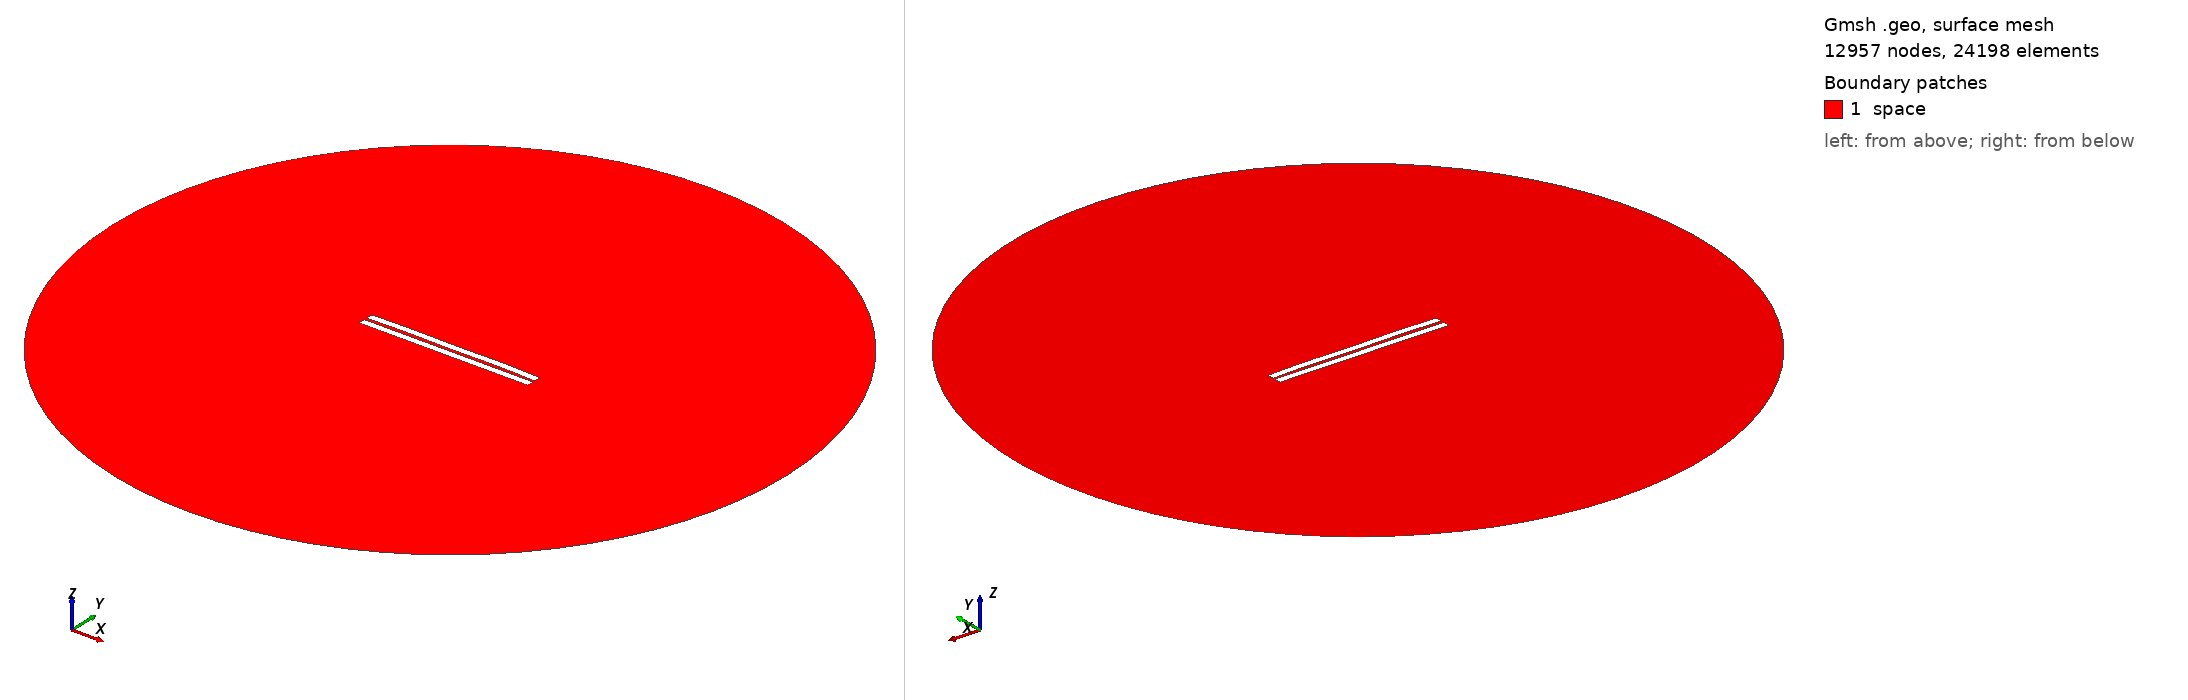

Gmsh geometry script, surface-meshed: 12957 nodes, 24198 surface elements. Boundary patches (legend numbers): 1 space. Left view from above one corner, right view from below the opposite corner. Legend entries are the model's physical surfaces. The drawing asked Gmsh for element sizes between 1% and 20% of the model's largest extent; the script's own settings can give other sizes.

=== 990.geo (drawn) ===
//---------------------------------------
// Geometry kernel
//---------------------------------------

SetFactory("OpenCASCADE");



//---------------------------------------
// Parameters of the geometry
//---------------------------------------

// Overetch of the upper plate
overetch = 0.0;

// Distance between the plates
distance = 1.75;

// Discretization over the x axis (for the deformation)
nx = 50; 

// Length of the plate
L = 100 - overetch; 

// Number of modes
n = 4; 

// 1st mode coefficient
coeff(1) = 0.0;
beta(1) = 0.596864 * 3.1415926535 / L;

// 2nd mode coefficient
coeff(2) = 0.15;
beta(2) = 1.49418 * 3.1415926535 / L;

// 3rd mode coefficient
coeff(3) = 0.0;
beta(3) = 2.50025 * 3.1415926535 / L;

// 4th mode coefficient
coeff(4) = 0.15;
beta(4) = 3.49999 * 3.1415926535 / L;



//---------------------------------------
// Upper plate (deformed rectangle)
//---------------------------------------

// Coordiantes of the upper plate
xmin = -50;
xmax = 50 - overetch;

// Height of the upper plate
yheight = 4 - 2 * overetch;

// Indexes of the points
UpperID[] = {};
LowerID[] = {};
LeftID[] = {};
RightID[] = {};

// Point index
p = 1;

// Horizontal edges
For i In {1:nx}
    x = xmin + (i-1)*(xmax - xmin)/(nx-1);

    y_bottom = distance / 2 + overetch;
    For j In {1:n}
        C = (Cosh(beta(j)*L) + Cos(beta(j)*L)) / (Sinh(beta(j)*L) + Sin(beta(j)*L));
        y_bottom  = y_bottom + coeff(j) * (Cosh(beta(j)*(x+50)) - Cos(beta(j)*(x+50)) - C * (Sinh(beta(j)*(x+50)) - Sin(beta(j)*(x+50))));
    EndFor

    y_top = y_bottom + yheight;

    Point(p) = {x, y_top, 0, 1.0};
    UpperID[i] = p;
    p = p + 1;

    Point(p) = {x, y_bottom, 0, 1.0};
    LowerID[i] = p;
    p = p + 1;
EndFor

// Create point lists
UpperPts[] = {}; LowerPts[] = {};
For i In {1:nx}
  UpperPts[] += {UpperID[i]};
  LowerPts[] += {LowerID[i]};
EndFor

// Build splines
Spline(1) = {UpperPts[]};
Spline(2) = {LowerPts[]};
Line(3) = {LowerPts[nx-1], UpperPts[nx-1]};
Line(4) = {LowerPts[0], UpperPts[0]};

// Build the plane surface
Curve Loop(1) = {2, 3, -1, -4};
Plane Surface(1) = {1};



//---------------------------------------
// Lower plate (rectangle)
//---------------------------------------

// Vertices
Point(1001) = {-50, -1, 0, 1.0};
Point(1002) = { 50, -1, 0, 1.0};
Point(1003) = { 50,  -5, 0, 1.0};
Point(1004) = {-50,  -5, 0, 1.0};

// Edges
Line(5) = {1001, 1002};
Line(6) = {1002, 1003};
Line(7) = {1003, 1004};
Line(8) = {1004, 1001};

// Plane surface
Line Loop(2) = {5, 6, 7, 8};
Plane Surface(2) = {2}; 



//---------------------------------------
// Outer (fictious) boundary
//---------------------------------------

// Points
Point(1005) = {0, 0, 0};       // Center
Point(1006) = {200, 0, 0};     // Start point
Point(1007) = {0, 200, 0};     // 90 degrees
Point(1008) = {-200, 0, 0};    // 180 degrees
Point(1009) = {0, -200, 0};    // 270 degrees

// Circle arcs (each needs start, center, end)
Circle(9) = {1006, 1005, 1007};
Circle(10) = {1007, 1005, 1008};
Circle(11) = {1008, 1005, 1009};
Circle(12) = {1009, 1005, 1006};

// Plane surface for the entire domain
Curve Loop(3) = {9, 10, 11, 12};
Surface(3) = {3};

// Subtract the plates from the whole domain to obtain the actual domain where we want to solve the equations
BooleanDifference{ Surface{3}; Delete; }{ Surface{1}; Surface{2}; Delete; }




//---------------------------------------
// Transfinite Lines/Curves
//---------------------------------------

// Set the number of points on the boundaries
r = 7;

// Plates
Transfinite Curve {1, 2} = 50*r Using Progression 1;
Transfinite Curve {3, 4} = 2*r Using Progression 1;
Transfinite Line {5, 7} = 50*r Using Progression 1;
Transfinite Line {6, 8} = 2*r Using Progression 1;

// Outer boundary
Transfinite Line {9, 10, 11, 12} = 20 Using Progression 1;



//---------------------------------------
// Physical groups
//---------------------------------------                

// Physical curves (boundaries)
Physical Line("force_segment", 10) = {2};
Physical Line("upper_plate", 11) = {1, 3, 4};
Physical Line("lower_plate", 12) = {5, 6, 7, 8};
Physical Line("boundary", 20) = {9, 10, 11, 12};

// Physical Surfaces
Physical Surface("space", 30) = {3};



//---------------------------------------
// 6. Generate the Mesh
//---------------------------------------

// 2D mesh generation
Mesh 2;
